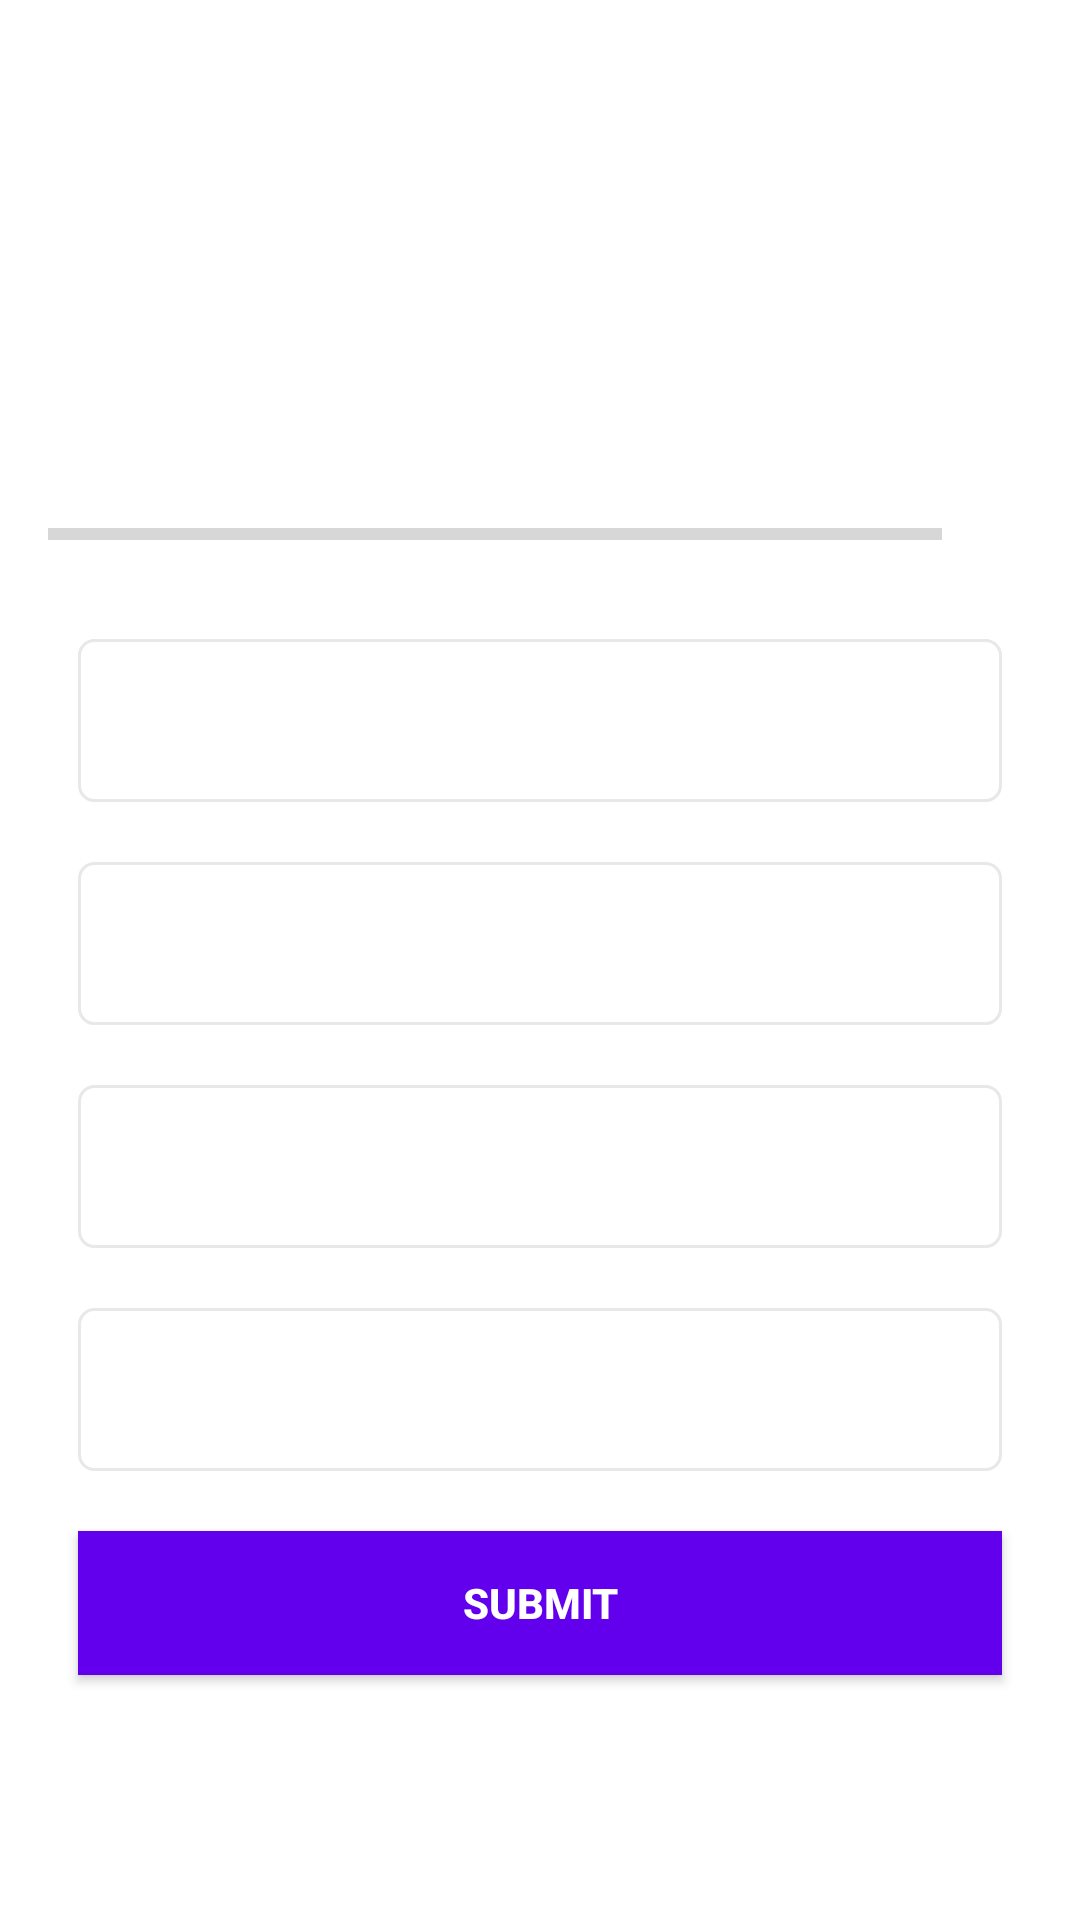

This screen was rendered from an Android layout file. Write that file and the resources it references.
<!-- AndroidManifest.xml: application theme Theme.FlagQuiz -->
<!-- res/layout/activity_questions.xml -->
<?xml version="1.0" encoding="utf-8"?>
<ScrollView
    xmlns:android="http://schemas.android.com/apk/res/android"
    xmlns:app="http://schemas.android.com/apk/res-auto"
    xmlns:tools="http://schemas.android.com/tools"
    android:layout_width="match_parent"
    android:layout_height="match_parent"
    android:fillViewport="true"
    tools:context=".QuestionsActivity">

    <LinearLayout
        android:layout_width="match_parent"
        android:layout_height="wrap_content"
        android:gravity="center"
        android:orientation="vertical"
        android:padding="16dp">

        <TextView
            android:id="@+id/txtQuestion"
            android:layout_width="match_parent"
            android:layout_height="wrap_content"
            android:layout_margin="10dp"
            android:gravity="center"
            android:textSize="22sp"
            android:textColor="@color/black"
            tools:text="@string/str_question">
        </TextView>

        <ImageView
            android:id="@+id/imgFlagImage"
            android:layout_width="match_parent"
            android:layout_height="wrap_content"
            android:layout_marginTop="16dp"
            android:contentDescription="@string/desc_image"
            tools:src="@drawable/ic_argentina">
        </ImageView>

       <LinearLayout
           android:layout_width="match_parent"
           android:layout_height="wrap_content"
           android:layout_marginTop="16dp"
           android:orientation="horizontal"
           android:gravity="center_vertical">

           <ProgressBar
               android:id="@+id/progressBar"
               android:layout_width="0dp"
               android:layout_height="wrap_content"
               android:layout_weight="1"
               style="?android:attr/progressBarStyleHorizontal"
               android:indeterminate="false"
               android:max="10"
               android:minHeight="50dp"
               android:progress="0">
           </ProgressBar>

           <TextView
               android:id="@+id/txtProgress"
               android:layout_width="wrap_content"
               android:layout_height="wrap_content"
               android:gravity="center"
               android:padding="15dp"
               android:textSize="14sp"
               tools:text="1/10"
               >
           </TextView>

       </LinearLayout>

        <TextView
            android:id="@+id/txtOptionOne"
            android:layout_width="match_parent"
            android:layout_height="wrap_content"
            android:layout_margin="10dp"
            android:background="@drawable/default_option_border_bg"
            android:gravity="center"
            android:padding="15dp"
            android:textColor="@color/black"
            android:textSize="18sp"
            tools:text="Argentina">
        </TextView>

        <TextView
            android:id="@+id/txtOptionTwo"
            android:layout_width="match_parent"
            android:layout_height="wrap_content"
            android:layout_margin="10dp"
            android:background="@drawable/default_option_border_bg"
            android:gravity="center"
            android:padding="15dp"
            android:textColor="@color/black"
            android:textSize="18sp"
            tools:text="Argentina">
        </TextView>

        <TextView
            android:id="@+id/txtOptionThree"
            android:layout_width="match_parent"
            android:layout_height="wrap_content"
            android:layout_margin="10dp"
            android:background="@drawable/default_option_border_bg"
            android:gravity="center"
            android:padding="15dp"
            android:textColor="@color/black"
            android:textSize="18sp"
            tools:text="Argentina">
        </TextView>

        <TextView
            android:id="@+id/txtOptionFour"
            android:layout_width="match_parent"
            android:layout_height="wrap_content"
            android:layout_margin="10dp"
            android:background="@drawable/default_option_border_bg"
            android:gravity="center"
            android:padding="15dp"
            android:textColor="@color/black"
            android:textSize="18sp"
            tools:text="Argentina">
        </TextView>

        <androidx.appcompat.widget.AppCompatButton
            android:id="@+id/btnSubmit"
            android:layout_width="match_parent"
            android:layout_height="wrap_content"
            android:layout_margin="10dp"
            android:text="@string/submit"
            android:textColor="@color/white"
            android:textStyle="bold"
            android:background="@color/design_default_color_primary">
        </androidx.appcompat.widget.AppCompatButton>

    </LinearLayout>

</ScrollView>
<!-- resources referenced by this layout -->
<resources>
  <!-- drawable default_option_border_bg (drawable) -->
  <?xml version="1.0" encoding="utf-8"?>
  <shape
      xmlns:android="http://schemas.android.com/apk/res/android"
      android:shape="rectangle">
      <stroke
          android:width="1dp"
          android:color="#E8E8E8"/>
      <solid android:color="@color/white"/>
      <corners android:radius="5dp"/>
  
  </shape>
  <string name="desc_image">Quiz Image</string>
  <string name="str_question">What country does this flag belongs to?</string>
  <string name="submit">Submit</string>
  <style name="Theme.FlagQuiz" parent="Theme.MaterialComponents.DayNight.NoActionBar">
          
          <item name="colorPrimary">@color/purple_500</item>
          <item name="colorPrimaryVariant">@color/purple_700</item>
          <item name="colorOnPrimary">@color/white</item>
          
          <item name="colorSecondary">@color/teal_200</item>
          <item name="colorSecondaryVariant">@color/teal_700</item>
          <item name="colorOnSecondary">@color/black</item>
          
          <item name="android:statusBarColor" tools:targetApi="l">?attr/colorPrimaryVariant</item>
          <item name="android:windowFullscreen">true</item>
          
      </style>
  <!-- not gathered from this repository: default colours our renderer supplied (Android Studio template values) -->
  <color name="purple_500">#FF6200EE</color>
  <color name="purple_700">#FF3700B3</color>
  <color name="teal_200">#FF03DAC5</color>
  <color name="teal_700">#FF018786</color>
  <color name="black">#FF000000</color>
  <color name="white">#FFFFFFFF</color>
</resources>
